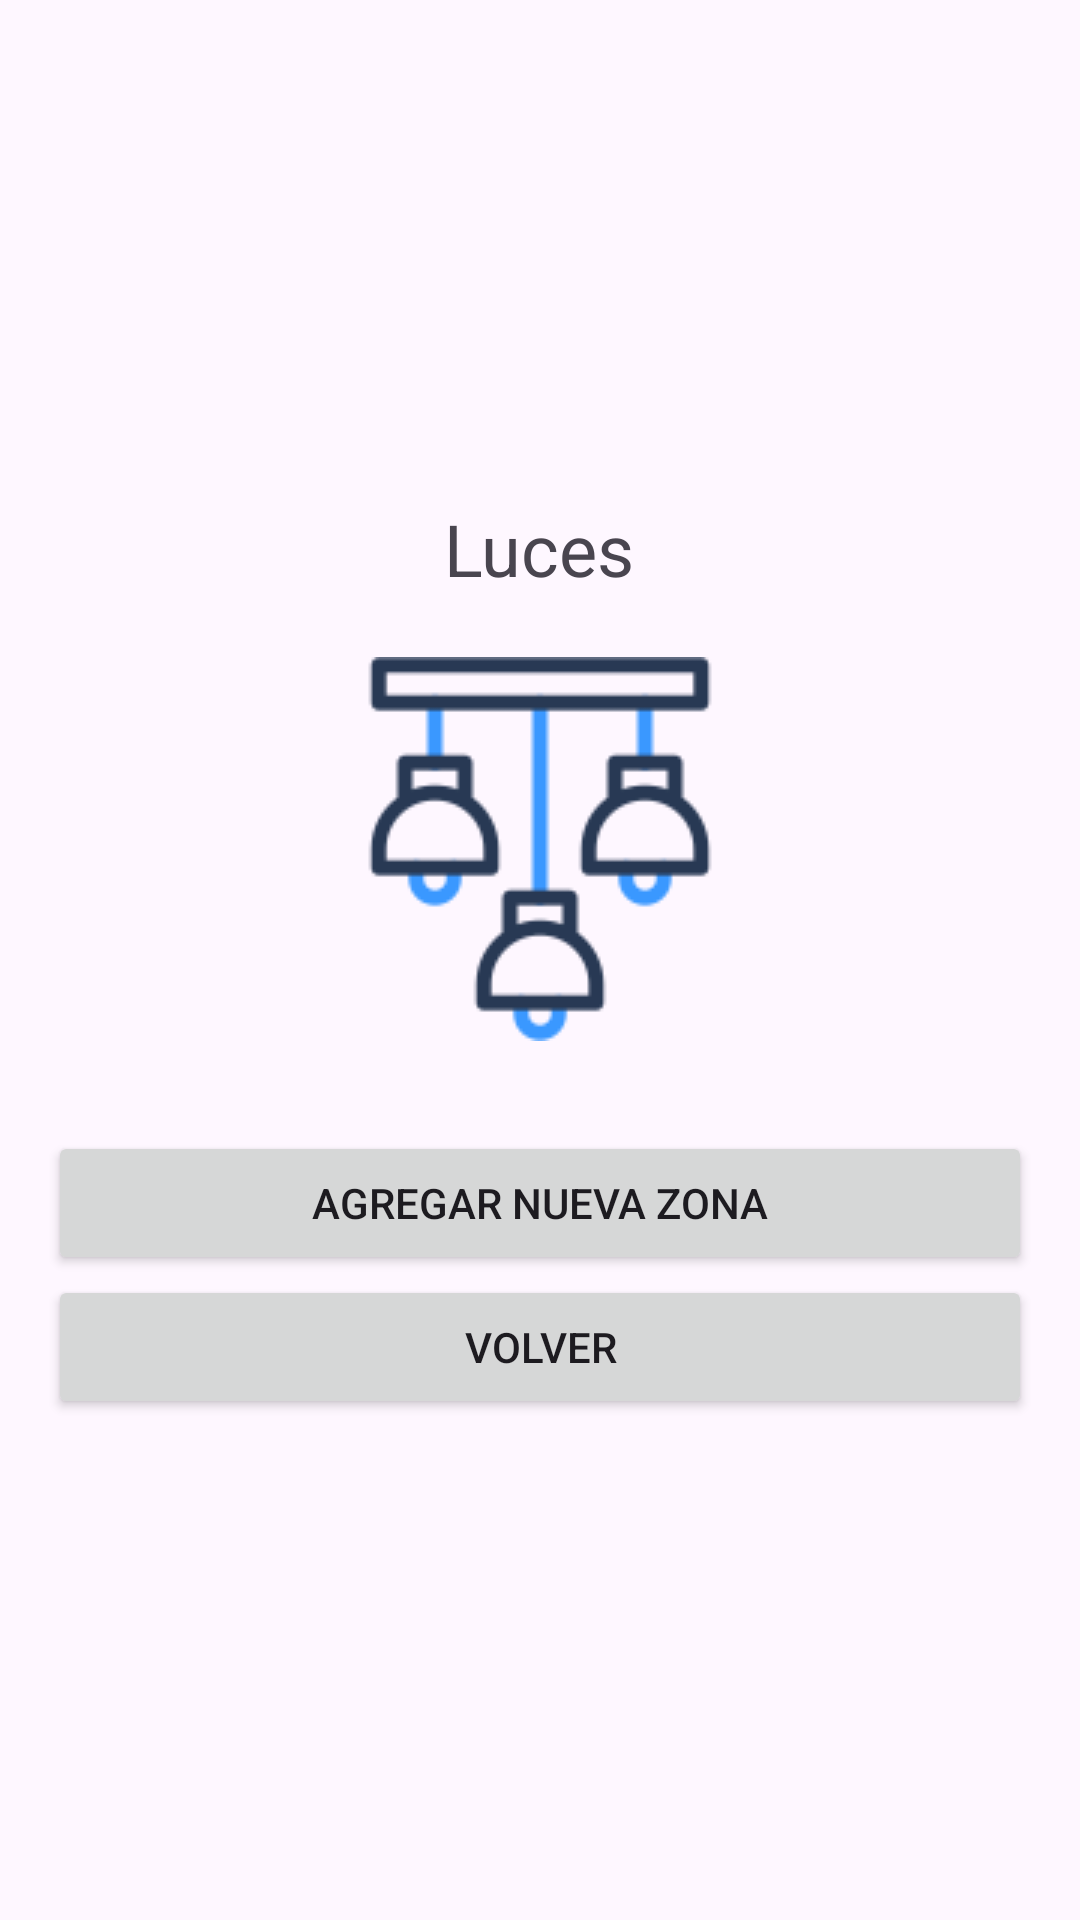

Write the Android layout XML for this screen, with the resource values it uses.
<!-- AndroidManifest.xml: application theme Theme.Iotlights -->
<!-- res/layout/activity_control.xml -->
<LinearLayout xmlns:android="http://schemas.android.com/apk/res/android"
    android:orientation="vertical"
    android:layout_width="match_parent"
    android:layout_height="wrap_content"
    android:gravity="center"
    android:padding="16dp">

    <TextView
        android:layout_width="wrap_content"
        android:layout_height="wrap_content"
        android:text="Luces"
        android:textSize="24sp" />

    
    <ImageView
        android:layout_width="128dp"
        android:layout_height="128dp"
        android:layout_gravity="center"
        android:layout_marginTop="20dp"
        android:layout_marginBottom="30dp"
        android:src="@drawable/logo" />

    <LinearLayout
        android:id="@+id/zonesContainer"
        android:orientation="vertical"
        android:layout_width="match_parent"
        android:layout_height="wrap_content" />

    <Button
        android:id="@+id/btnAddZone"
        android:text="Agregar Nueva Zona"
        android:layout_width="match_parent"
        android:layout_height="wrap_content" />

    <Button
        android:id="@+id/btnBack2"
        android:layout_width="match_parent"
        android:layout_height="wrap_content"
        android:text="Volver" />

</LinearLayout>
<!-- resources referenced by this layout -->
<resources>
  <!-- drawable logo: png bitmap (drawable, 1936 bytes) -->
  <style name="Theme.Iotlights" parent="Base.Theme.Iotlights" />
  <style name="Base.Theme.Iotlights" parent="Theme.Material3.DayNight.NoActionBar">
          
          
      </style>
</resources>
